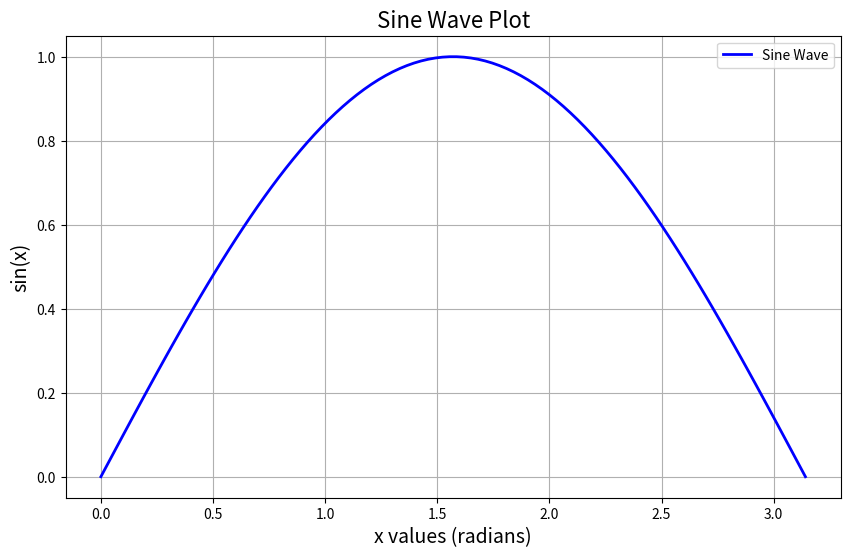

Reproduce this figure in Python.
# -*- coding: utf-8 -*-
"""
Created on Wed Jul 31 18:30:56 2024

[redacted]
"""

# demoScript.py
import numpy as np
import matplotlib.pyplot as plt

# Generate data for a sine wave
x = np.linspace(0, 1 * np.pi, 100)
y = np.sin(x)

# Create the plot
plt.figure(figsize=(10, 6))
plt.plot(x, y, label='Sine Wave', color='blue', linewidth=2)

# Add labels and title
plt.title('Sine Wave Plot', fontsize=16)
plt.xlabel('x values (radians)', fontsize=14)
plt.ylabel('sin(x)', fontsize=14)
plt.legend()
plt.grid(True)

# Save the plot
plt.savefig('sine_wave_plot.png')

# Show the plot
plt.show()
